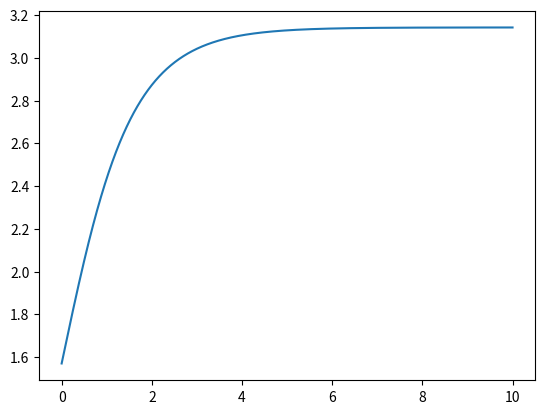

Write Python code to recreate this figure.
# -*- coding: utf-8 -*-
"""
Created on Sun Aug 10 10:16:11 2025

@author: Owner
"""

import numpy as np
from scipy.integrate import odeint
import matplotlib.pyplot as plt
from scipy.signal import find_peaks
import time
from numpy import pi, sin, cos, linspace

plt.close('all')

tStart = time.time()


#%%  SOLVE ODE x
def lorenz(t, state):    
    x = state
    dx = sin(x)
    return dx 

x0 = pi/2
tMax = 10

5
t = linspace(0,tMax,9999)
sol = odeint(lorenz, x0, t, tfirst=True)
xS = sol[:,0] 

plt.plot(t,xS)